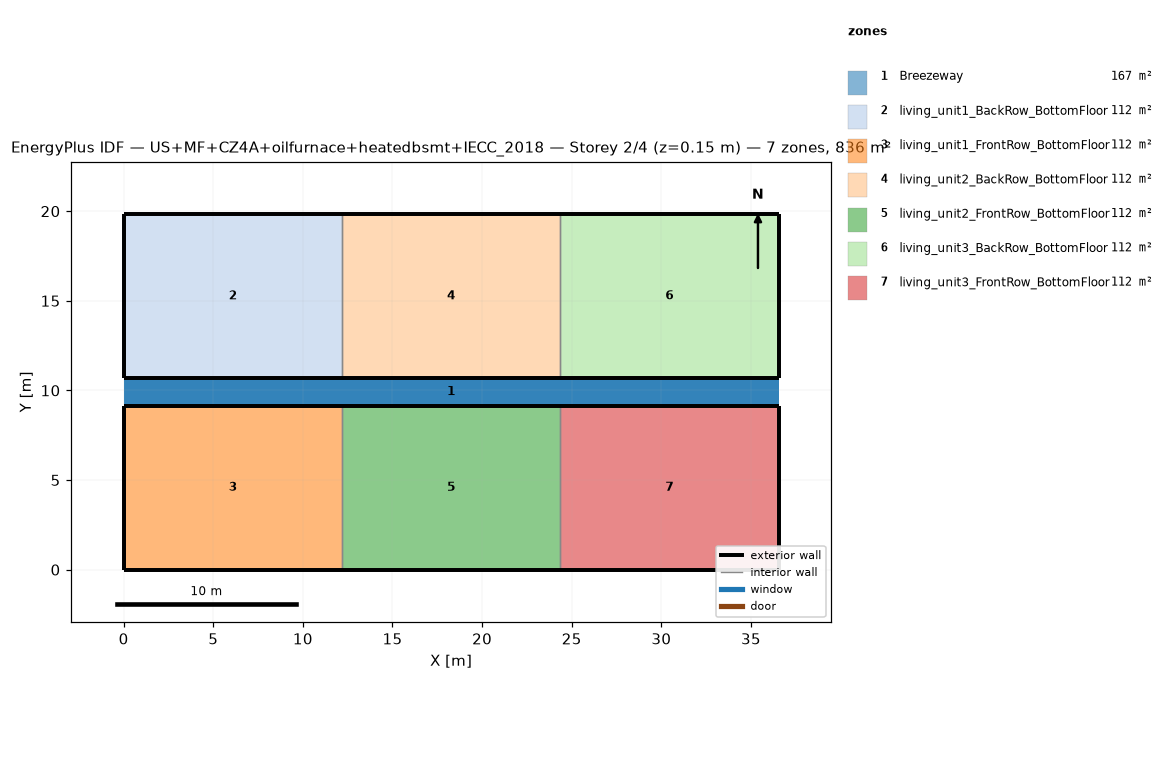
=== STOREY PLAN SPEC (per zone: floor XY polygon, exterior-wall plan segments, windows/doors) ===
zone 1: Breezeway  (167.0 m²)
  floor: (36.54, 9.16) (0.00, 9.16) (0.00, 10.68) (36.54, 10.68)
  floor: (36.54, 9.16) (0.00, 9.16) (0.00, 10.68) (36.54, 10.68)
  floor: (36.54, 9.16) (0.00, 9.16) (0.00, 10.68) (36.54, 10.68)
zone 2: living_unit1_BackRow_BottomFloor  (111.5 m²)
  floor: (12.18, 10.68) (0.00, 10.68) (0.00, 19.84) (12.18, 19.84)
  exterior wall: (0.00, 10.68) – (12.18, 10.68)  [12.2 m]
  exterior wall: (12.18, 19.84) – (0.00, 19.84)  [12.2 m]
  exterior wall: (0.00, 19.84) – (0.00, 10.68)  [9.2 m]
  interior walls: 1
zone 3: living_unit1_FrontRow_BottomFloor  (111.5 m²)
  floor: (12.18, 0.00) (0.00, 0.00) (0.00, 9.16) (12.18, 9.16)
  exterior wall: (0.00, 0.00) – (12.18, 0.00)  [12.2 m]
  exterior wall: (12.18, 9.16) – (0.00, 9.16)  [12.2 m]
  exterior wall: (0.00, 9.16) – (0.00, 0.00)  [9.2 m]
  interior walls: 1
zone 4: living_unit2_BackRow_BottomFloor  (111.5 m²)
  floor: (24.36, 10.68) (12.18, 10.68) (12.18, 19.84) (24.36, 19.84)
  exterior wall: (12.18, 10.68) – (24.36, 10.68)  [12.2 m]
  exterior wall: (24.36, 19.84) – (12.18, 19.84)  [12.2 m]
  interior walls: 2
zone 5: living_unit2_FrontRow_BottomFloor  (111.5 m²)
  floor: (24.36, 0.00) (12.18, 0.00) (12.18, 9.16) (24.36, 9.16)
  exterior wall: (12.18, 0.00) – (24.36, 0.00)  [12.2 m]
  exterior wall: (24.36, 9.16) – (12.18, 9.16)  [12.2 m]
  interior walls: 2
zone 6: living_unit3_BackRow_BottomFloor  (111.5 m²)
  floor: (36.54, 10.68) (24.36, 10.68) (24.36, 19.84) (36.54, 19.84)
  exterior wall: (24.36, 10.68) – (36.54, 10.68)  [12.2 m]
  exterior wall: (36.54, 10.68) – (36.54, 19.84)  [9.2 m]
  exterior wall: (36.54, 19.84) – (24.36, 19.84)  [12.2 m]
  interior walls: 1
zone 7: living_unit3_FrontRow_BottomFloor  (111.5 m²)
  floor: (36.54, 0.00) (24.36, 0.00) (24.36, 9.16) (36.54, 9.16)
  exterior wall: (24.36, 0.00) – (36.54, 0.00)  [12.2 m]
  exterior wall: (36.54, 0.00) – (36.54, 9.16)  [9.2 m]
  exterior wall: (36.54, 9.16) – (24.36, 9.16)  [12.2 m]
  interior walls: 1

=== DERIVED (storey summary) ===
Building: US+MF+CZ4A+oilfurnace+heatedbsmt+IECC_2018
Storey: 2 of 4  (floor level z = 0.15 m)
Storey gross floor area: 836.2 m²
Zones on this storey: 7
  - Breezeway: floor 167.0 m²
  - living_unit1_BackRow_BottomFloor: floor 111.5 m²; exterior wall 33.5 m (86.9 m²); WWR 0.0%
  - living_unit1_FrontRow_BottomFloor: floor 111.5 m²; exterior wall 33.5 m (86.9 m²); WWR 0.0%
  - living_unit2_BackRow_BottomFloor: floor 111.5 m²; exterior wall 24.4 m (63.1 m²); WWR 0.0%
  - living_unit2_FrontRow_BottomFloor: floor 111.5 m²; exterior wall 24.4 m (63.1 m²); WWR 0.0%
  - living_unit3_BackRow_BottomFloor: floor 111.5 m²; exterior wall 33.5 m (86.9 m²); WWR 0.0%
  - living_unit3_FrontRow_BottomFloor: floor 111.5 m²; exterior wall 33.5 m (86.9 m²); WWR 0.0%
Zone adjacency (shared interzone walls):
  - living_unit1_BackRow_BottomFloor ↔ living_unit2_BackRow_BottomFloor
  - living_unit1_FrontRow_BottomFloor ↔ living_unit2_FrontRow_BottomFloor
  - living_unit2_BackRow_BottomFloor ↔ living_unit3_BackRow_BottomFloor
  - living_unit2_FrontRow_BottomFloor ↔ living_unit3_FrontRow_BottomFloor